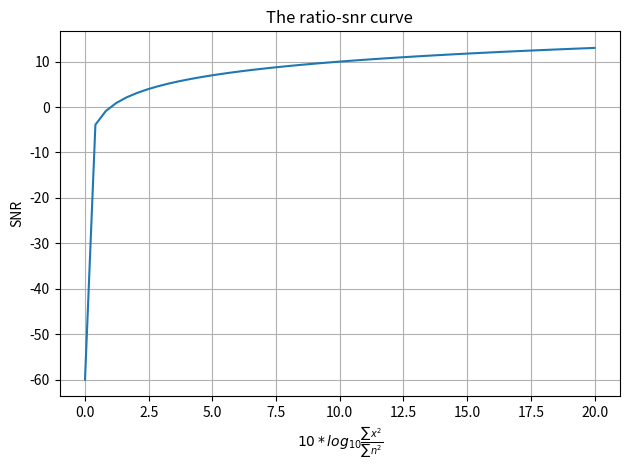

Python code for this plot:
"""Signal-to-noise ratio (SNR)
    
SNR = P_signal / P_noise     # power of signal
    = (A_signal / A_noise)^2 # amplitude
    = sum(x^2) / sum(n^2)
SNR_dB = 10 * log(SNR)
=> SNR = 10 ^ (SNR_dB / 10)
"""

import numpy as np
import matplotlib.pyplot as plt

if __name__ == "__main__":
    r = np.linspace(0.000001, 20) 
    
    # np.log -> ln (The natural logarithm log is the inverse of the exponential function)
    snr = 10 * np.log10(r)
    plt.plot(r, snr) 
    plt.grid() 
    plt.xlabel("$10*log_{10}\\frac{\sum{x^2}}{\sum{n^2}}$") 
    plt.ylabel("SNR") 
    plt.title("The ratio-snr curve") 
    plt.tight_layout()

    plt.show()